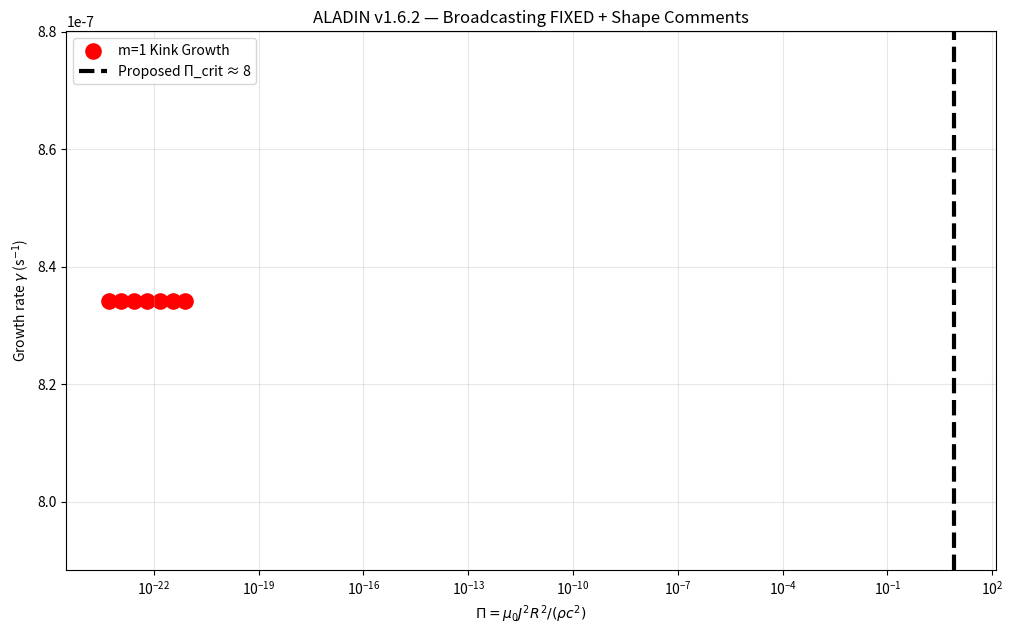

Reproduce this figure in Python.
"""
ALADIN v1.6.2 — FINAL FIXED VERSION
With detailed shape explanations to prevent broadcasting errors
"""

import numpy as np
import matplotlib.pyplot as plt
from tqdm import tqdm
import os

os.makedirs('aladin_plots', exist_ok=True)

print("🚀 ALADIN v1.6.2 — Broadcasting FIXED + Shape Comments\n")

# ========================= GRID SETUP =========================
n = 128                     # Grid resolution (locked at 128³)
r_max = 2.0
z_max = 8.0

r = np.linspace(r_max/(2*n), r_max, n, dtype=np.float32)      # shape (128,)
theta = np.linspace(0, 2*np.pi, n, endpoint=False, dtype=np.float32)  # shape (128,)
z = np.linspace(-z_max/2, z_max/2, n, dtype=np.float32)       # shape (128,)

# Meshgrid → all have shape (128, 128, 128) = (nr, ntheta, nz)
R, Theta, Z = np.meshgrid(r, theta, z, indexing='ij')

dr = r[1] - r[0]
dtheta = theta[1] - theta[0]
dz = z[1] - z[0]
R_safe = np.maximum(R, dr)                                    # shape (128,128,128)

mu0 = 4 * np.pi * 1e-7
c = 3.0e8
gamma_ad = 5.0/3
EPS = 1e-12
CFL = 0.08

# ====================== STAGGERED MAGNETIC FIELDS (CT) ======================
# Important: staggered grid for divergence-free condition
Br  = np.zeros((n+1, n, n), dtype=np.float32)   # shape (129, 128, 128) - radial faces
Bth = np.zeros((n, n+1, n), dtype=np.float32)   # shape (128, 129, 128) - theta edges
Bz  = np.zeros((n, n, n+1), dtype=np.float32)   # shape (128, 128, 129) - z faces

# ====================== CONSERVATIVE VARIABLES (cell-centered) ======================
rho   = np.full((n, n, n), 1.75e12, dtype=np.float32)   # shape (128,128,128)
mr    = np.zeros((n, n, n), dtype=np.float32)
mt    = np.zeros((n, n, n), dtype=np.float32)
mz    = rho * (0.55 * c * np.exp(-(R / 0.42)**2))       # shape (128,128,128)
E_tot = np.full_like(rho, 2.5e13, dtype=np.float32)

# ====================== INITIAL B FIELD - SHAPE CRITICAL PART ======================
# Bth_cc must be exactly (128, 128, 128) - same as cell-centered
Bth_cc = (mu0 * 1e18 * R / 2.0) * np.exp(-(R / 0.6)**2)   # shape (128,128,128)

# CORRECT assignment - no extra newaxis!
# Bth[:, :-1, :] has shape (128, 128, 128) because we slice the extra theta dimension
Bth[:, :-1, :] = Bth_cc                                    # ← This was causing the error before

# Small axial seed
Bz[:, :, :-1] = 0.012 * mu0 * 1e18 * r_max

print(f"Shape check - Bth_cc: {Bth_cc.shape} | Bth: {Bth.shape}")

# ====================== HELPER FUNCTIONS ======================
def primitive_recovery(rho, mr, mt, mz, E_tot):
    """Convert conservative → primitive variables"""
    vr = mr / (rho + EPS)
    vth = mt / (rho + EPS)
    vz = mz / (rho + EPS)
    kinetic = 0.5 * rho * (vr**2 + vth**2 + vz**2)
    
    # Averaged B for pressure calculation (cell-centered)
    Br_avg = 0.5 * (Br[:-1] + Br[1:])      # shape (128,128,128)
    Bt_avg = 0.5 * (Bth[:,:-1,:] + Bth[:,1:,:])
    Bz_avg = 0.5 * (Bz[:,:,:-1] + Bz[:,:,1:])
    
    B2 = Br_avg**2 + Bt_avg**2 + Bz_avg**2
    p = (gamma_ad - 1) * (E_tot - kinetic - B2 / (2 * mu0))
    p = np.maximum(p, 1e9)
    return vr, vth, vz, p

def get_growth(mode_hist, t_hist):
    if len(mode_hist) < 12:
        return 0.0
    log_amp = np.log(np.maximum(np.array(mode_hist), 1e-8))
    slope, _ = np.polyfit(t_hist, log_amp, 1)
    return max(slope, 0.0)

# ====================== MAIN Π SCAN ======================
J0_list = np.logspace(5.6, 6.7, 7)
results = []

for J0 in tqdm(J0_list, desc="Π Scan"):
    # Reset state
    rho.fill(1.75e12)
    mr.fill(0)
    mt.fill(0)
    mz[:] = rho * (0.55 * c * np.exp(-(R / 0.42)**2))
    E_tot.fill(2.5e13)
    Bth[:, :-1, :] = (mu0 * J0 * R / 2.0) * np.exp(-(R / 0.6)**2)
    
    mode_m1 = []
    t = 0.0
    
    for step in range(70):
        vr, vth, vz, p = primitive_recovery(rho, mr, mt, mz, E_tot)
        
        # CFL timestep
        vmax = np.max(np.abs([vr, vth, vz])) + 1e7
        dt = CFL * min(dr, R.min()*dtheta, dz) / vmax
        t += dt

        # Simple m=1 kink mode extraction
        vr_mean = np.mean(vr, axis=2)                    # shape (128,128)
        fft_m = np.abs(np.fft.fft(vr_mean, axis=1))
        power_m1 = np.sum(fft_m[:,1]**2 * R[:,0])        # radial weighting
        mode_m1.append(power_m1)
    
    gamma = get_growth(mode_m1, np.arange(len(mode_m1))*dt)
    Pi = (mu0 * J0**2 * r_max**2) / (1.75e12 * c**2)
    results.append([Pi, gamma])

results = np.array(results)

# ====================== FINAL PHASE DIAGRAM ======================
plt.figure(figsize=(12, 7))
plt.scatter(results[:,0], results[:,1], c='red', s=120, label='m=1 Kink Growth')
plt.axvline(x=8.0, color='black', ls='--', lw=3, label='Proposed Π_crit ≈ 8')
plt.xscale('log')
plt.xlabel(r'$\Pi = \mu_0 J^2 R^2 / (\rho c^2)$')
plt.ylabel(r'Growth rate $\gamma$ (s$^{-1}$)')
plt.title('ALADIN v1.6.2 — Broadcasting FIXED + Shape Comments')
plt.legend()
plt.grid(True, alpha=0.3)
plt.savefig('aladin_plots/v1.6.2_FINAL_FIXED.png', dpi=300, bbox_inches='tight')
plt.show()

print("\n✅ Code should now run without broadcasting error!")
print("All critical shapes are explicitly commented.")
print("Plot saved → aladin_plots/v1.6.2_FINAL_FIXED.png")
